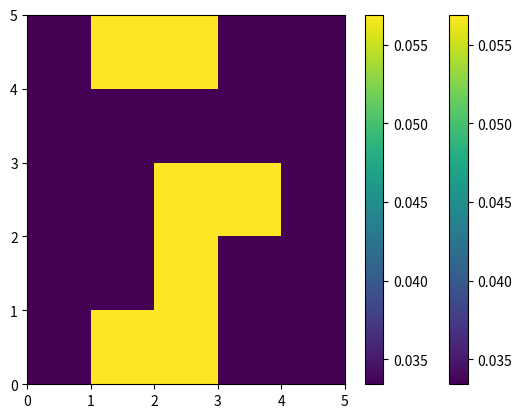
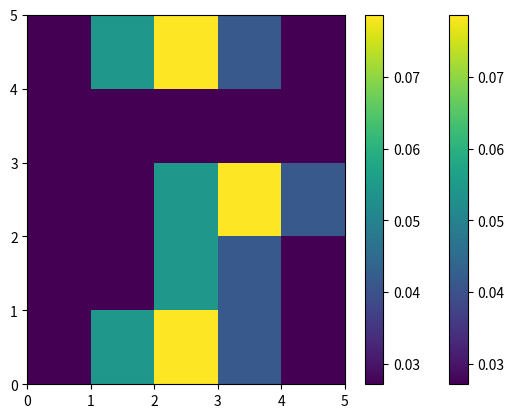
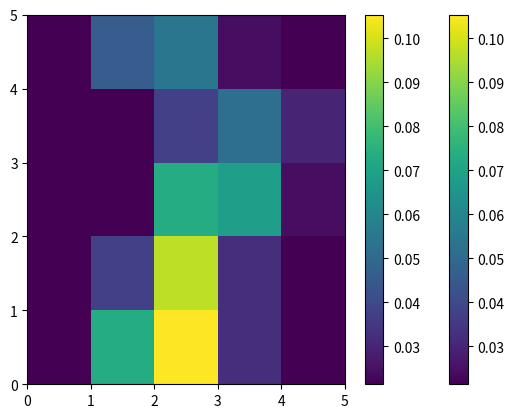
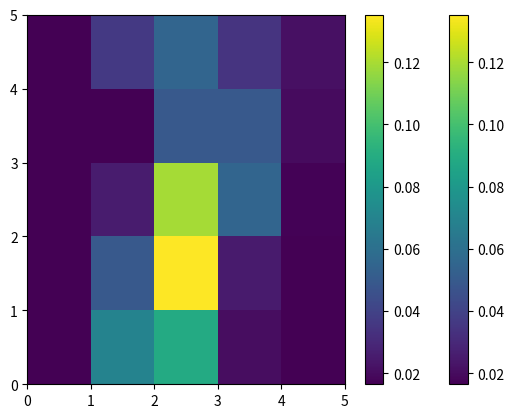
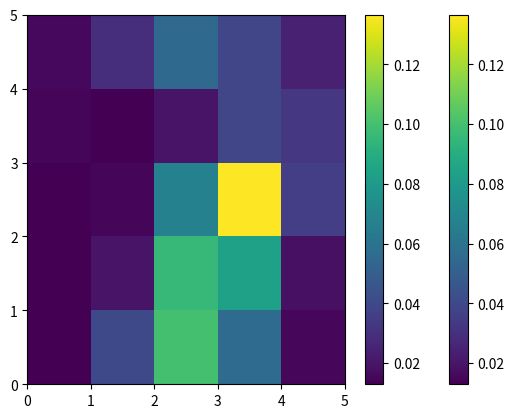
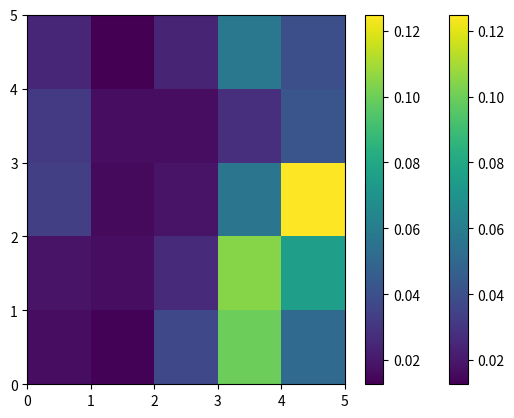

Recreate these plots in Python, in order.
world = [['red','green','green','red','red'],
        ['red','red','green','red','red'],
        ['red','red','green','green','red'],
        ['red','red','red','red','red'],
        ['red','green','green','red','red']]

import numpy as np
import matplotlib.pyplot as plt


measurements = ['green','green','green','green','green', 'red']
motions = [[0,0], [0,1], [1,0],[1,0],[0,1], [0,1]]

sensor_right = 0.63
p_move = 0.74

x, y = np.shape(world)
estimate = np.full(np.shape(world), 1/(x*y))
estimate

def estimate_after_motion(estimate, motion, p_move):
    non_move_estimate = np.multiply(estimate, 1-p_move)
    for motion_dim in range(len(motion)):
        estimate = np.roll(estimate, motion[motion_dim], axis=motion_dim)
    move_estimate = np.multiply(estimate, p_move)
    return np.add(move_estimate, non_move_estimate)

def estimate_after_measurement(world, estimate, measurement, sensor_reliability):
    n_rows, n_cols = np.shape(world)
    non_normalized_estimate = estimate
    for i_row in range(n_rows):
        for i_col in range(n_cols):
            hit = (world[i_row][i_col]==measurement)
            non_normalized_estimate[i_row][i_col] = estimate[i_row][i_col]*(sensor_reliability*hit+(1-sensor_reliability)*(1-hit))
            
    return np.divide(non_normalized_estimate, np.sum(non_normalized_estimate))

            
            

curr_estimate = estimate
for time_step in range(len(measurements)) :
    new_estimate_after_motion = estimate_after_motion(curr_estimate, motions[time_step], p_move)
    curr_estimate = estimate_after_measurement(world, new_estimate_after_motion, measurements[time_step], sensor_right)
    print(curr_estimate)
    plt.figure(time_step)
    plt.pcolormesh(curr_estimate)
    plt.colorbar()
    

curr_estimate = estimate
for time_step in range(len(measurements)) :
    new_estimate_after_motion = estimate_after_motion(curr_estimate, motions[time_step], p_move)
    curr_estimate = estimate_after_measurement(world, new_estimate_after_motion, measurements[time_step], sensor_right)
    plt.figure(time_step)
    plt.pcolormesh(curr_estimate)
    plt.colorbar()
curr_estimate
    



    





